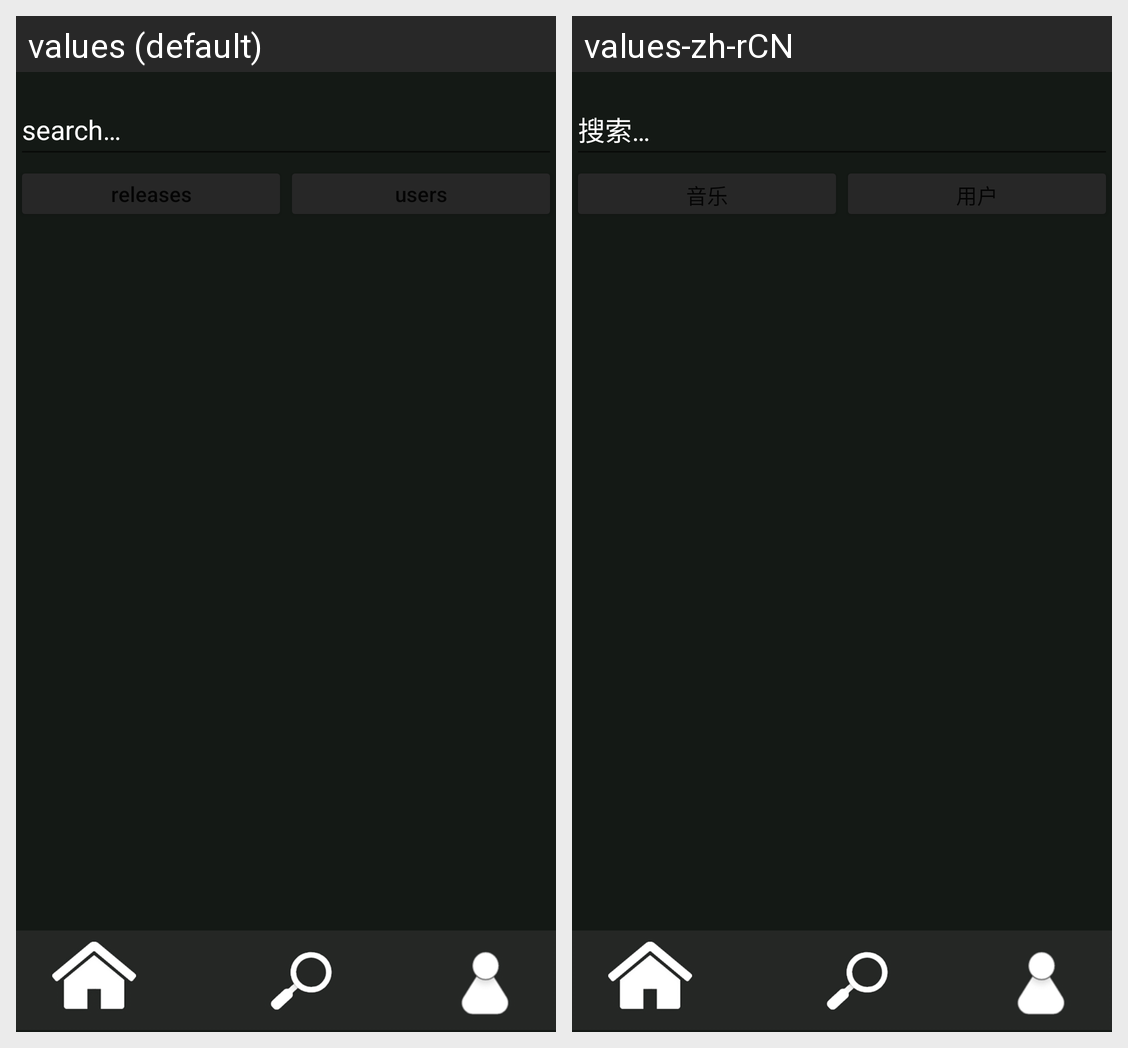

Strings drawn on this Android screen and how each of the app's shown locales translates them:
Android screen res/layout/explore.xml rendered under 2 locales, left to right: values (default), values-zh-rCN. Device: Nexus 5 (rendered at 1080×1920; each locale shown at half size, 540×960, under a caption strip naming it); theme Theme.Musyrd.
Strings drawn on this screen, with the default value and each locale's value (text and hints the layout hard-codes, and strings that could not be matched under every locale, appear in the picture but are not listed):

search
  values: search…
  values-zh-rCN: 搜索…

releases
  values: releases
  values-zh-rCN: 音乐

users
  values: users
  values-zh-rCN: 用户
